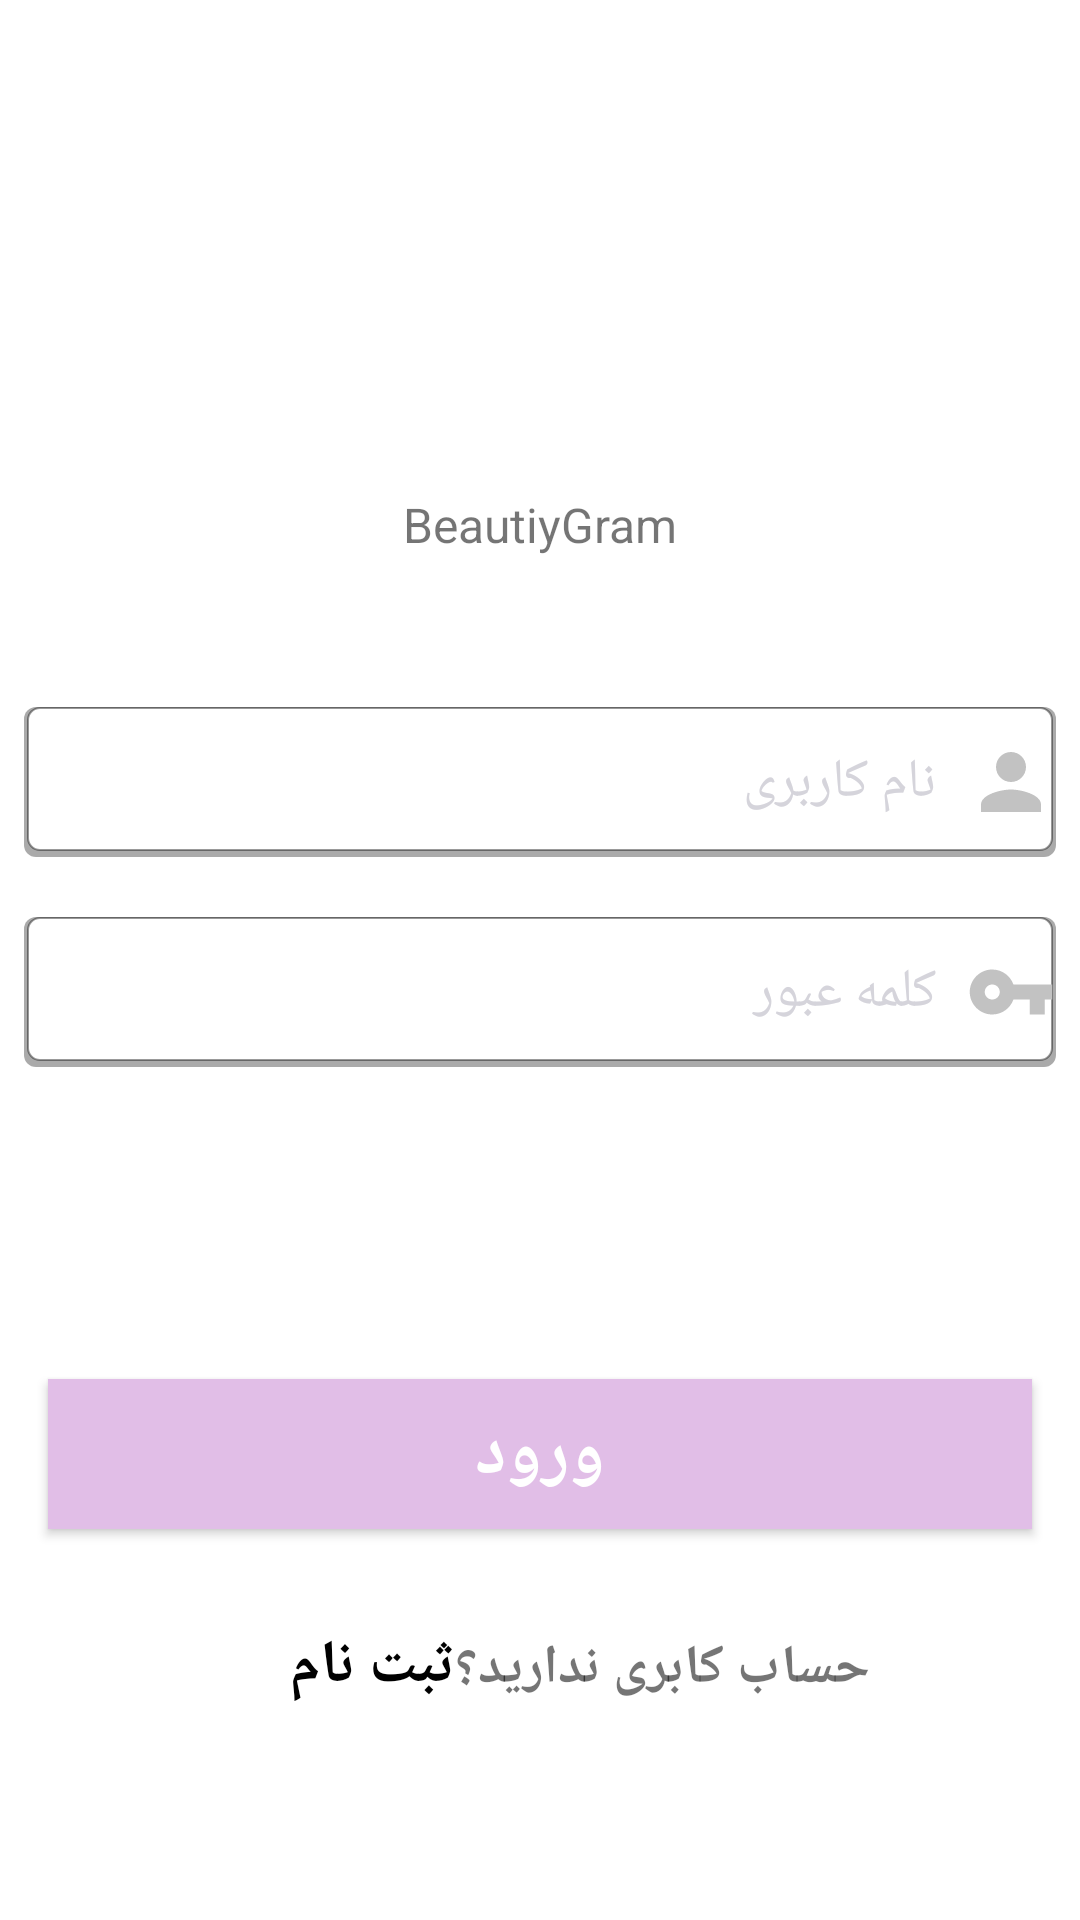

Android layout source for this screen:
<!-- AndroidManifest.xml: application theme Theme.MaterialComponents.Light.NoActionBar -->
<!-- res/layout/activity_login.xml -->
<?xml version="1.0" encoding="utf-8"?>
<androidx.constraintlayout.widget.ConstraintLayout xmlns:android="http://schemas.android.com/apk/res/android"
    xmlns:app="http://schemas.android.com/apk/res-auto"
    xmlns:tools="http://schemas.android.com/tools"
    android:layout_width="match_parent"
    android:layout_height="match_parent"
    tools:context=".Login">

    <androidx.appcompat.widget.AppCompatImageView
        android:id="@+id/appCompatImageView"
        android:layout_width="100dp"
        android:layout_height="100dp"
        android:layout_marginTop="32dp"
        android:adjustViewBounds="true"
        android:cropToPadding="false"
        android:scaleType="fitCenter"
        android:src="@drawable/swn"
        app:layout_constraintEnd_toEndOf="parent"
        app:layout_constraintStart_toStartOf="parent"
        app:layout_constraintTop_toTopOf="parent" />

    <TextView
        android:id="@+id/textView"
        android:layout_width="wrap_content"
        android:layout_height="wrap_content"
        android:layout_marginTop="32dp"
        android:text="BeautiyGram"
        android:textSize="16sp"
        app:layout_constraintEnd_toEndOf="@+id/appCompatImageView"
        app:layout_constraintStart_toStartOf="@+id/appCompatImageView"
        app:layout_constraintTop_toBottomOf="@+id/appCompatImageView" />

    <LinearLayout
        android:id="@+id/linearLayout"
        android:layout_width="0dp"
        android:layout_height="200dp"
        android:layout_marginStart="8dp"
        android:layout_marginTop="50dp"
        android:layout_marginEnd="8dp"
        android:orientation="vertical"
        app:layout_constraintEnd_toEndOf="parent"
        app:layout_constraintStart_toStartOf="parent"
        app:layout_constraintTop_toBottomOf="@+id/textView">

        <androidx.appcompat.widget.AppCompatEditText
            android:layout_width="match_parent"
            android:layout_height="50dp"
            android:background="@drawable/rounded_edittext"
            android:drawableRight="@drawable/ic_person_black_24dp"
            android:drawablePadding="10dp"
            android:text="نام کاربری"
            android:textColor="@color/lineColor" />

        <androidx.appcompat.widget.AppCompatEditText
            android:layout_width="match_parent"
            android:layout_height="50dp"
            android:layout_marginTop="20dp"
            android:background="@drawable/rounded_edittext"
            android:drawableRight="@drawable/ic_vpn_key_black_24dp"
            android:drawablePadding="10dp"
            android:text="کلمه عبور"
            android:textColor="@color/lineColor" />
    </LinearLayout>

    <androidx.appcompat.widget.AppCompatButton
        android:id="@+id/appCompatButton2"
        android:layout_width="match_parent"
        android:layout_height="50dp"
        android:layout_marginStart="16dp"
        android:layout_marginTop="24dp"
        android:layout_marginEnd="16dp"
        android:background="@color/colorAccentLight"
        android:text="ورود"
        android:textColor="@android:color/white"
        android:textSize="24sp"
        android:textStyle="bold"
        app:layout_constraintEnd_toEndOf="parent"
        app:layout_constraintStart_toStartOf="parent"
        app:layout_constraintTop_toBottomOf="@+id/linearLayout" />

    <LinearLayout
        android:layout_width="220dp"
        android:layout_height="27dp"
        android:layout_marginStart="8dp"
        android:layout_marginTop="32dp"
        android:layout_marginEnd="8dp"
        android:layoutDirection="rtl"
        android:orientation="horizontal"
        app:layout_constraintEnd_toEndOf="parent"
        app:layout_constraintStart_toStartOf="parent"
        app:layout_constraintTop_toBottomOf="@+id/appCompatButton2">

        <androidx.appcompat.widget.AppCompatTextView
            android:layout_width="wrap_content"
            android:layout_height="wrap_content"
            android:text="حساب کابری ندارید؟"
            android:textSize="18sp"
            android:textStyle="bold" />

        <androidx.appcompat.widget.AppCompatTextView
            android:layout_width="wrap_content"
            android:layout_height="wrap_content"
            android:text="ثبت نام کنید"
            android:textColor="@android:color/black"
            android:textSize="20sp"
            android:textStyle="bold"/>
    </LinearLayout>

</androidx.constraintlayout.widget.ConstraintLayout>
<!-- resources referenced by this layout -->
<resources>
  <color name="colorAccentLight">#E1BEE7</color>
  <color name="lineColor">#FFD5D4DB</color>
  <!-- drawable ic_person_black_24dp (drawable) -->
  <vector android:autoMirrored="true" android:height="30dp"
      android:tint="#C2C2C2" android:viewportHeight="24.0"
      android:viewportWidth="24.0" android:width="30dp" xmlns:android="http://schemas.android.com/apk/res/android">
      <path android:fillColor="#FF000000" android:pathData="M12,12c2.21,0 4,-1.79 4,-4s-1.79,-4 -4,-4 -4,1.79 -4,4 1.79,4 4,4zM12,14c-2.67,0 -8,1.34 -8,4v2h16v-2c0,-2.66 -5.33,-4 -8,-4z"/>
  </vector>
  <!-- drawable ic_vpn_key_black_24dp (drawable) -->
  <vector android:autoMirrored="true" android:height="30dp"
      android:tint="#C2C2C2" android:viewportHeight="24.0"
      android:viewportWidth="24.0" android:width="30dp" xmlns:android="http://schemas.android.com/apk/res/android">
      <path android:fillColor="#FF000000" android:pathData="M12.65,10C11.83,7.67 9.61,6 7,6c-3.31,0 -6,2.69 -6,6s2.69,6 6,6c2.61,0 4.83,-1.67 5.65,-4H17v4h4v-4h2v-4H12.65zM7,14c-1.1,0 -2,-0.9 -2,-2s0.9,-2 2,-2 2,0.9 2,2 -0.9,2 -2,2z"/>
  </vector>
  <!-- drawable rounded_edittext (drawable) -->
  <?xml version="1.0" encoding="utf-8"?>
  <layer-list xmlns:android="http://schemas.android.com/apk/res/android">
      <item >
          <shape
              android:shape="rectangle">
              <solid android:color="@android:color/darker_gray" />
              <corners android:radius="4dp"/>
          </shape>
      </item>
      <item android:right="1dp" android:left="1dp" android:bottom="2dp">
          <shape
              android:shape="rectangle">
              <solid android:color="#FFFFFF"/>
              <corners
                  android:radius="4dp"/>
              <stroke android:color="#66000000" android:width="0.5dp"/>
          </shape>
      </item>
  </layer-list>
</resources>
